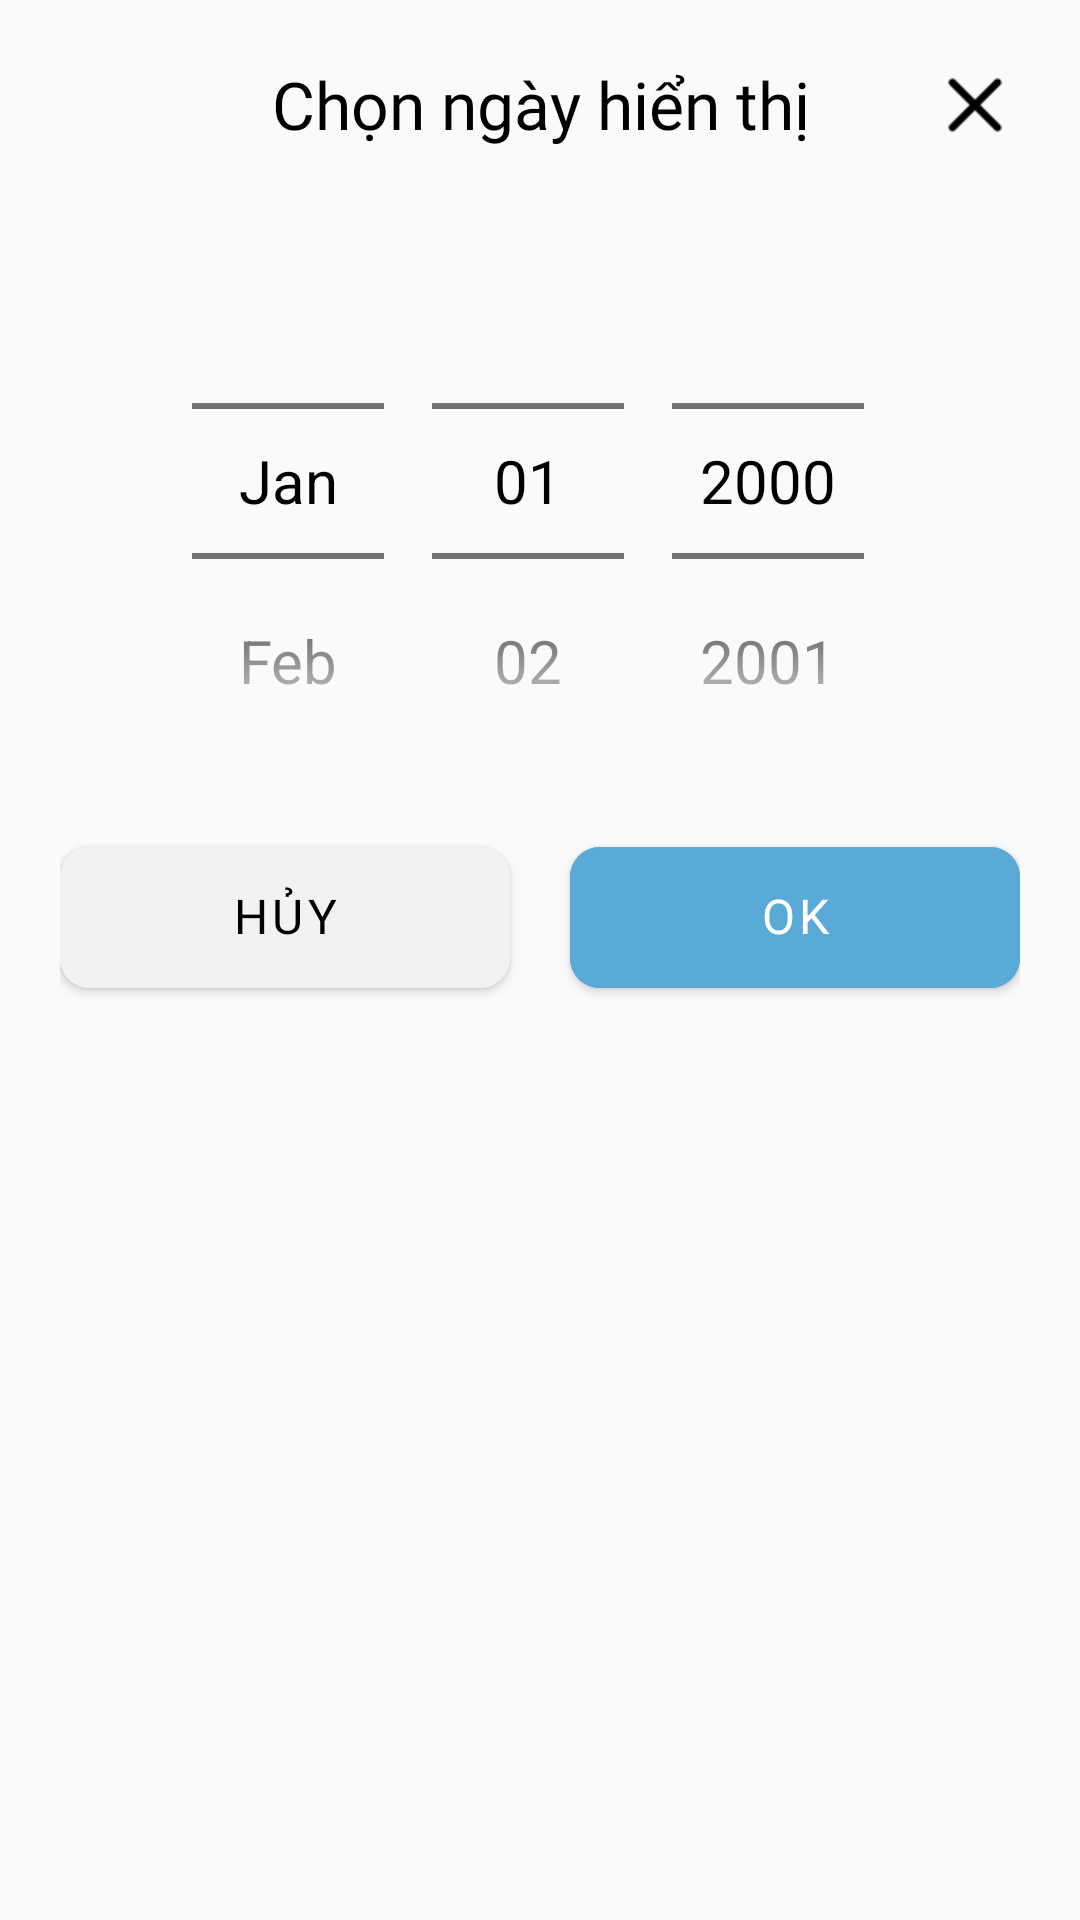

Write the Android layout XML for this screen, with the resource values it uses.
<!-- AndroidManifest.xml: application theme Theme.DailyPlanner -->
<!-- res/layout/layout_dialog_pick_date_add_bean.xml -->
<?xml version="1.0" encoding="utf-8"?>
<LinearLayout xmlns:android="http://schemas.android.com/apk/res/android"
    xmlns:app="http://schemas.android.com/apk/res-auto"
    android:layout_width="match_parent"
    android:layout_height="match_parent"
    android:layout_gravity="bottom"
    android:background="@drawable/layout_round"
    android:orientation="vertical"
    android:padding="20dp">

    <RelativeLayout
        android:layout_width="match_parent"
        android:layout_height="wrap_content">

        <ImageView
            android:id="@+id/btnClose"
            android:layout_width="30dp"
            android:layout_height="30dp"
            android:layout_alignParentEnd="true"
            android:src="@drawable/ic_close" />

        <LinearLayout
            android:layout_width="match_parent"
            android:layout_height="wrap_content"
            android:orientation="vertical">

            <TextView
                android:layout_width="match_parent"
                android:layout_height="wrap_content"
                android:fontFamily="@font/inter_bold_700"
                android:gravity="center"
                android:text="Chọn ngày hiển thị"
                android:textColor="@color/black"
                android:textSize="22sp" />

            <DatePicker
                android:id="@+id/datePicker"
                android:layout_width="match_parent"
                android:layout_height="wrap_content"
                android:layout_marginTop="5dp"
                android:calendarViewShown="false"
                android:datePickerMode="spinner"
                android:endYear="2099"
                android:minDate="01/01/2000"
                android:theme="@style/CustomDatePicker" />

            <androidx.constraintlayout.widget.ConstraintLayout
                android:layout_width="match_parent"
                android:layout_height="wrap_content"
                android:layout_marginTop="10dp">

                <com.google.android.material.button.MaterialButton
                    android:id="@+id/btnCancel"
                    android:layout_width="0dp"
                    android:layout_height="wrap_content"
                    android:layout_marginEnd="10dp"
                    android:backgroundTint="@color/grey_shadow"
                    android:fontFamily="@font/inter_extra_bold_800"
                    android:includeFontPadding="false"
                    android:paddingVertical="14dp"
                    android:text="Hủy"
                    android:textColor="@color/black"
                    android:textSize="16sp"
                    android:theme="@style/Theme.MaterialComponents.Light"
                    app:cornerRadius="10dp"
                    app:layout_constraintBottom_toBottomOf="parent"
                    app:layout_constraintEnd_toStartOf="@id/btnOk"
                    app:layout_constraintStart_toStartOf="parent"
                    app:layout_constraintTop_toTopOf="parent" />

                <com.google.android.material.button.MaterialButton
                    android:id="@+id/btnOk"
                    android:layout_width="0dp"
                    android:layout_height="wrap_content"
                    android:layout_marginStart="10dp"
                    android:backgroundTint="@color/aqua"
                    android:fontFamily="@font/inter_extra_bold_800"
                    android:includeFontPadding="false"
                    android:paddingVertical="14dp"
                    android:text="OK"
                    android:textColor="@color/white"
                    android:textSize="16sp"
                    android:theme="@style/Theme.MaterialComponents.Light"
                    app:cornerRadius="10dp"
                    app:layout_constraintBottom_toBottomOf="parent"
                    app:layout_constraintEnd_toEndOf="parent"
                    app:layout_constraintStart_toEndOf="@id/btnCancel"
                    app:layout_constraintTop_toTopOf="parent" />

            </androidx.constraintlayout.widget.ConstraintLayout>
        </LinearLayout>
    </RelativeLayout>

</LinearLayout>
<!-- resources referenced by this layout -->
<resources>
  <color name="aqua">#59AAD7</color>
  <color name="black">#FF000000</color>
  <color name="grey_shadow">#F2F2F2</color>
  <color name="white">#FFFFFFFF</color>
  <!-- drawable ic_close: png bitmap (drawable, 505 bytes) -->
  <style name="CustomDatePicker" parent="Theme.AppCompat.Light">
          <item name="android:textColor">@color/black</item>
          <item name="fontFamily">@font/inter_extra_bold_800</item>
          
          <item name="android:textColorPrimary">@color/black</item>
          <item name="android:textSize">20sp</item>
      </style>
  <style name="Theme.DailyPlanner" parent="Theme.AppCompat.Light.NoActionBar">
          
          <item name="colorPrimary">@color/purple_200</item>
          <item name="colorPrimaryVariant">@color/purple_700</item>
          <item name="colorOnPrimary">@color/black</item>
          
          <item name="colorSecondary">@color/teal_200</item>
          <item name="colorSecondaryVariant">@color/teal_200</item>
          <item name="colorOnSecondary">@color/black</item>
          
          <item name="android:statusBarColor" tools:targetApi="l">@color/black</item>
          
      </style>
  <color name="purple_200">#FFBB86FC</color>
  <color name="purple_700">#FF3700B3</color>
  <color name="teal_200">#FF03DAC5</color>
</resources>
